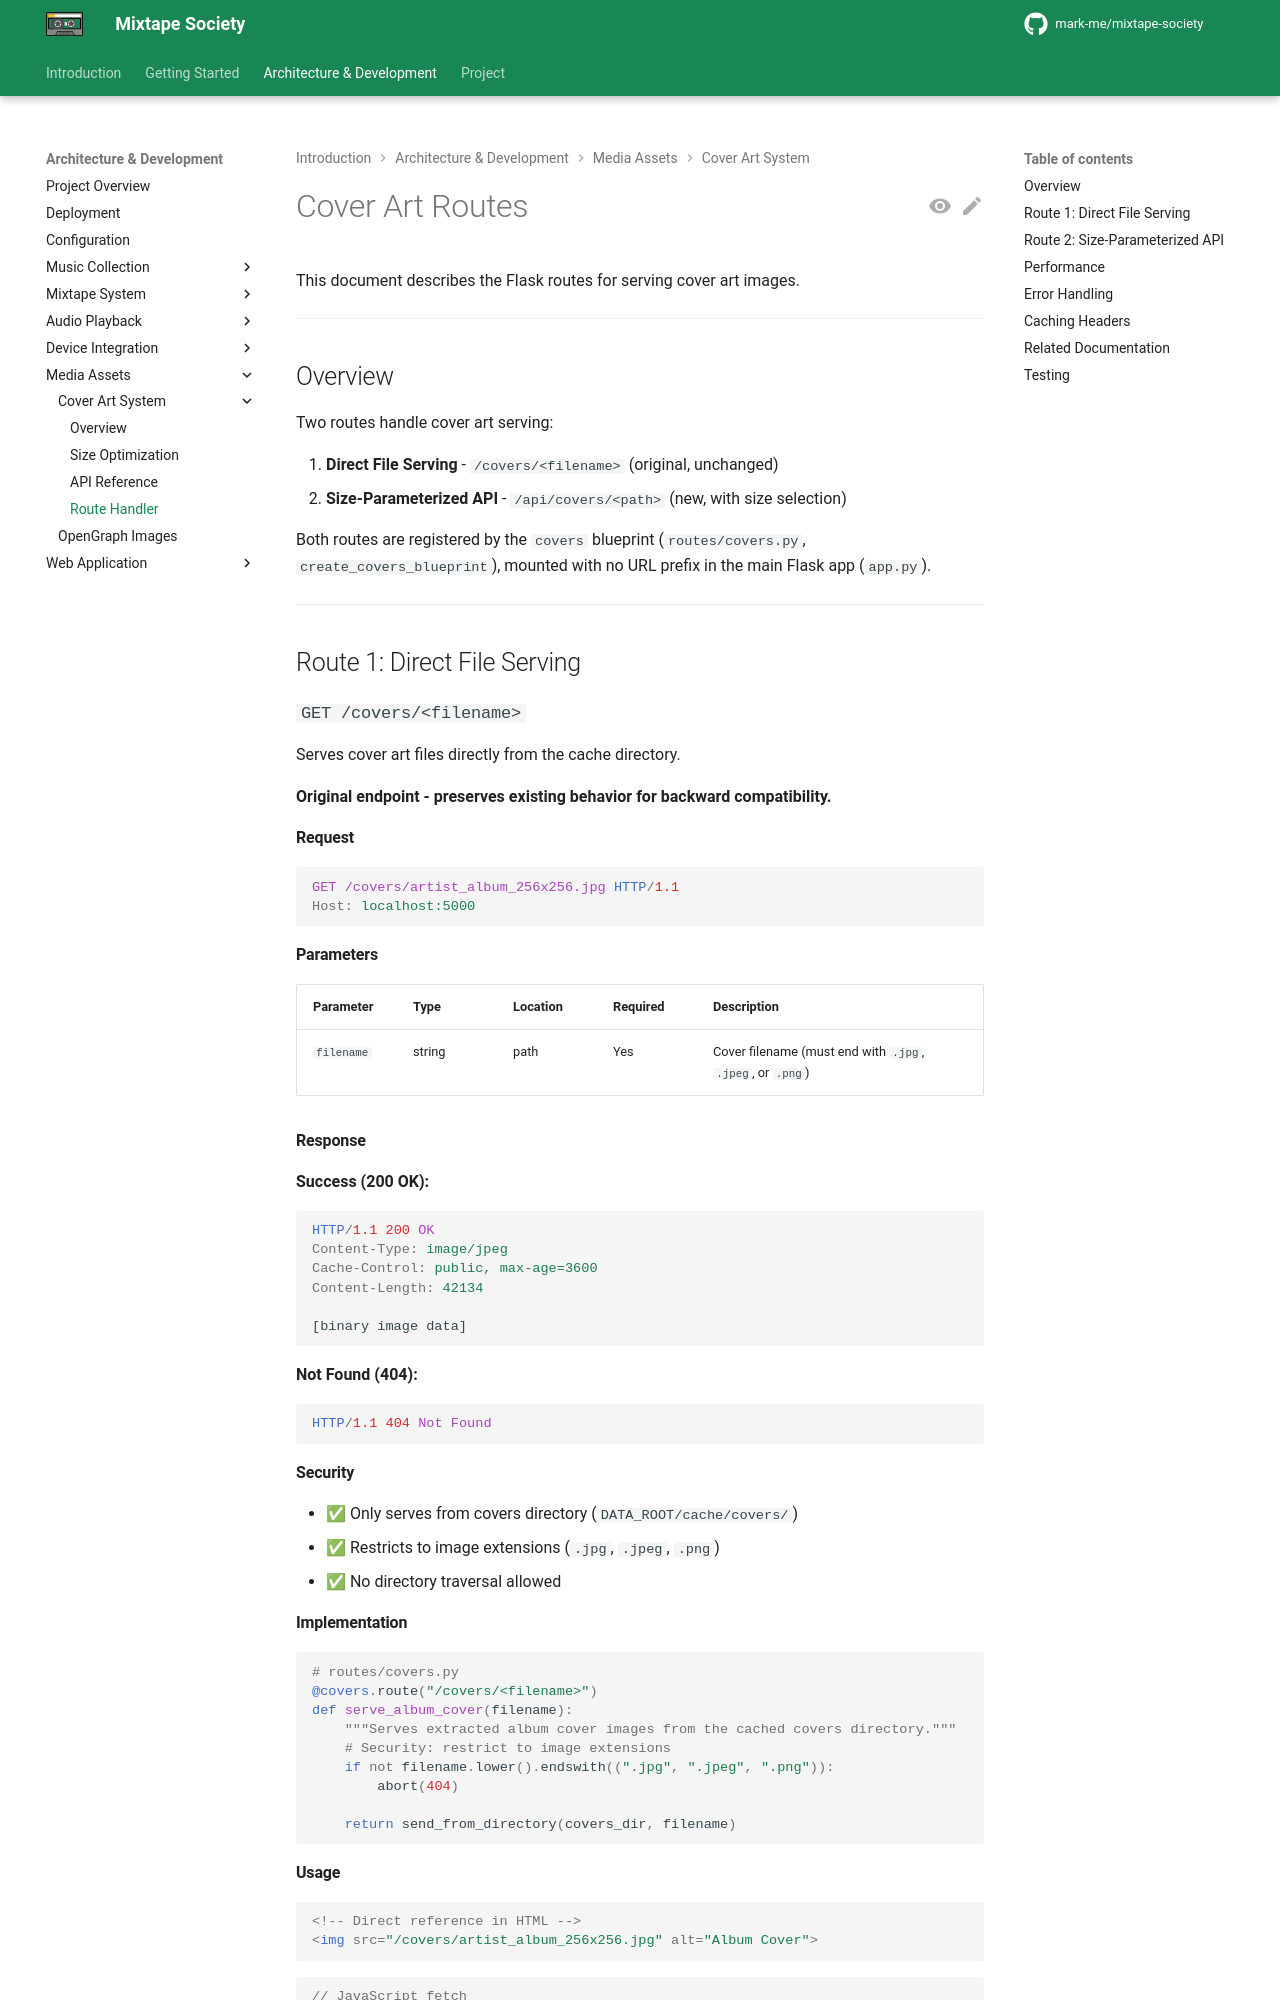

repository: mark-me/mixtape-society · page: development/media-assets/cover-art/routes.html · generator: mkdocs

# Cover Art Routes

This document describes the Flask routes for serving cover art images.

---

## Overview

Two routes handle cover art serving:

1. **Direct File Serving** - `/covers/<filename>` (original, unchanged)
2. **Size-Parameterized API** - `/api/covers/<path>` (new, with size selection)

Both routes are registered by the `covers` blueprint (`routes/covers.py`, `create_covers_blueprint`), mounted with no URL prefix in the main Flask app (`app.py`).

---

## Route 1: Direct File Serving

### `GET /covers/<filename>`

Serves cover art files directly from the cache directory.

**Original endpoint - preserves existing behavior for backward compatibility.**

#### Request

```http
GET /covers/artist_album_256x256.jpg HTTP/1.1
Host: localhost:5000
```

#### Parameters

| Parameter | Type | Location | Required | Description |
| --------- | ---- | -------- | -------- | ----------- |
| `filename` | string | path | Yes | Cover filename (must end with `.jpg`, `.jpeg`, or `.png`) |

#### Response

**Success (200 OK):**

```http
HTTP/1.1 200 OK
Content-Type: image/jpeg
Cache-Control: public, max-age=3600
Content-Length: 42134

[binary image data]
```

**Not Found (404):**

```http
HTTP/1.1 404 Not Found
```

#### Security

- ✅ Only serves from covers directory (`DATA_ROOT/cache/covers/`)
- ✅ Restricts to image extensions (`.jpg`, `.jpeg`, `.png`)
- ✅ No directory traversal allowed

#### Implementation

```python
# routes/covers.py
@covers.route("/covers/<filename>")
def serve_album_cover(filename):
    """Serves extracted album cover images from the cached covers directory."""
    # Security: restrict to image extensions
    if not filename.lower().endswith((".jpg", ".jpeg", ".png")):
        abort(404)

    return send_from_directory(covers_dir, filename)
```

#### Usage

```html
<!-- Direct reference in HTML -->
<img src="/covers/artist_album_256x256.jpg" alt="Album Cover">
```

```javascript
// JavaScript fetch
fetch('/covers/artist_album_512x512.jpg')
    .then(response => response.blob())
    .then(blob => {
        const url = URL.createObjectURL(blob);
        img.src = url;
    });
```

---
